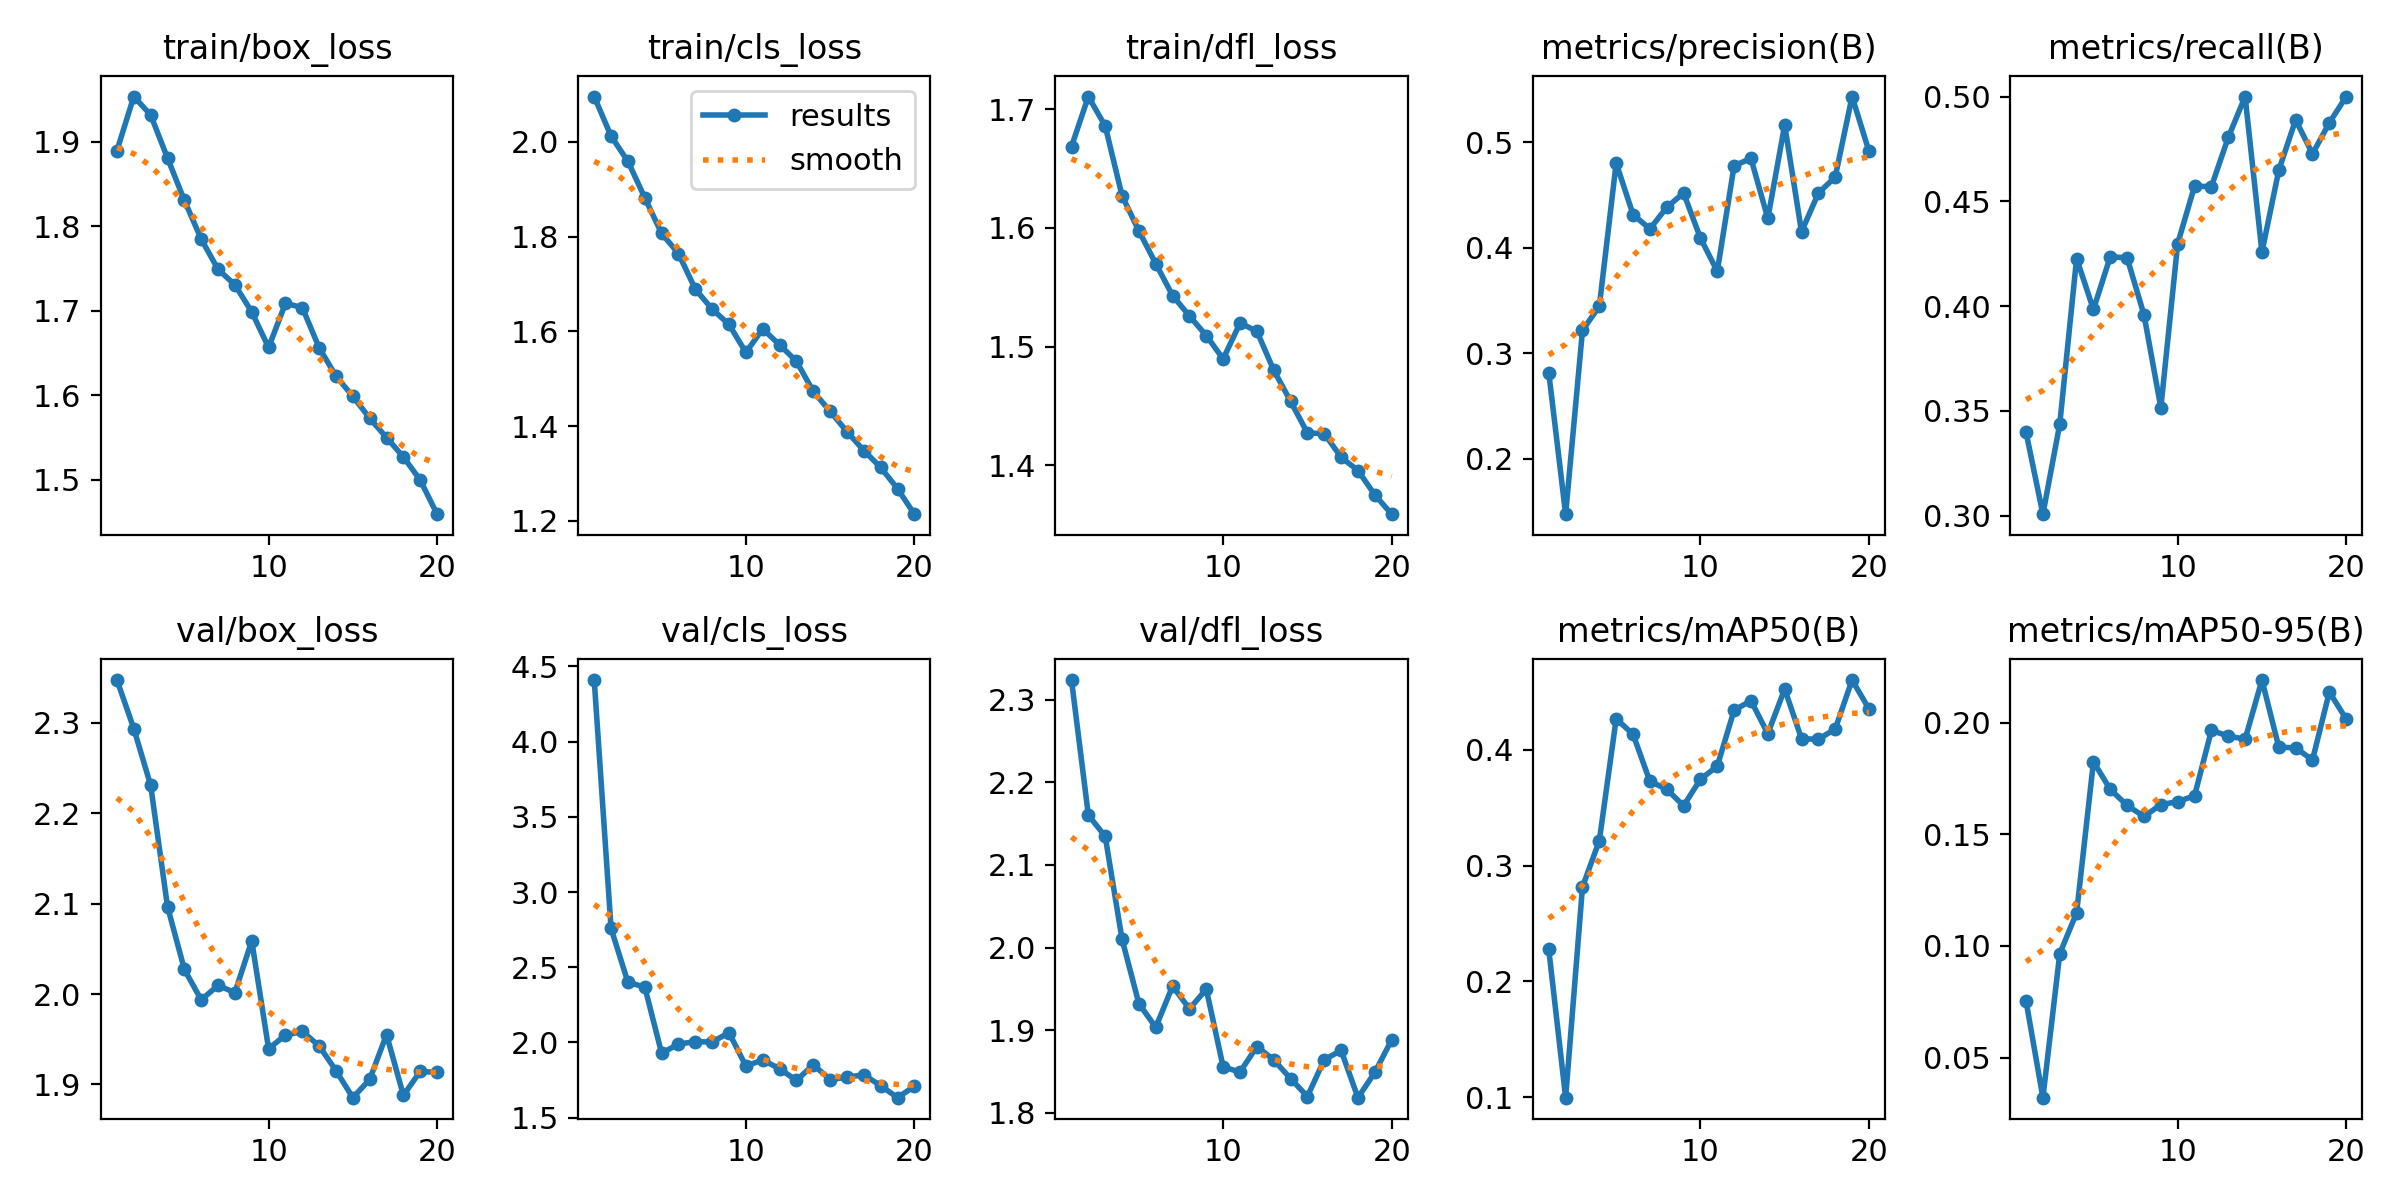

The file beside this chart, header and first rows:
epoch, train/box_loss, train/cls_loss, train/dfl_loss, metrics/precision(B), metrics/recall(B), metrics/mAP50(B), metrics/mAP50-95(B), val/box_loss, val/cls_loss, val/dfl_loss, lr/pg0, lr/pg1, lr/pg2
1, 1.889, 2.095, 1.669, 0.2814, 0.3398, 0.2276, 0.07531, 2.348, 4.409, 2.324, 0.0006637, 0.0006637, 0.0006637
2, 1.953, 2.012, 1.711, 0.1474, 0.3008, 0.0997, 0.03207, 2.294, 2.758, 2.16, 0.001264, 0.001264, 0.001264
3, 1.931, 1.959, 1.686, 0.3215, 0.3438, 0.2814, 0.09651, 2.231, 2.4, 2.135, 0.001799, 0.001799, 0.001799
4, 1.88, 1.882, 1.627, 0.3444, 0.4227, 0.3215, 0.1148, 2.097, 2.368, 2.01, 0.001703, 0.001703, 0.001703
5, 1.831, 1.807, 1.597, 0.48, 0.3984, 0.4265, 0.1825, 2.027, 1.928, 1.932, 0.001703, 0.001703, 0.001703
6, 1.785, 1.764, 1.57, 0.4313, 0.4237, 0.4132, 0.1701, 1.994, 1.989, 1.903, 0.001604, 0.001604, 0.001604
7, 1.749, 1.689, 1.543, 0.4176, 0.423, 0.3727, 0.1629, 2.01, 2.005, 1.953, 0.001505, 0.001505, 0.001505
8, 1.73, 1.647, 1.526, 0.4381, 0.3959, 0.3658, 0.158, 2.002, 2.002, 1.926, 0.001406, 0.001406, 0.001406
9, 1.698, 1.614, 1.509, 0.4517, 0.3516, 0.3515, 0.1632, 2.059, 2.065, 1.95, 0.001307, 0.001307, 0.001307
10, 1.656, 1.555, 1.49, 0.409, 0.4299, 0.3744, 0.1646, 1.94, 1.843, 1.855, 0.001208, 0.001208, 0.001208
11, 1.708, 1.605, 1.52, 0.3775, 0.4572, 0.3857, 0.1672, 1.954, 1.883, 1.849, 0.001109, 0.001109, 0.001109
12, 1.704, 1.571, 1.513, 0.4776, 0.457, 0.434, 0.1965, 1.959, 1.825, 1.88, 0.00101, 0.00101, 0.00101
13, 1.656, 1.537, 1.48, 0.4844, 0.4805, 0.4422, 0.194, 1.942, 1.747, 1.864, 0.000911, 0.000911, 0.000911
14, 1.622, 1.473, 1.454, 0.4276, 0.5, 0.4137, 0.1925, 1.915, 1.851, 1.841, 0.000812, 0.000812, 0.000812
15, 1.599, 1.431, 1.427, 0.5161, 0.4258, 0.4523, 0.219, 1.885, 1.753, 1.819, 0.000713, 0.000713, 0.000713
16, 1.573, 1.388, 1.427, 0.4149, 0.4648, 0.4093, 0.189, 1.905, 1.769, 1.864, 0.000614, 0.000614, 0.000614
17, 1.55, 1.348, 1.407, 0.4516, 0.4889, 0.4089, 0.1887, 1.955, 1.785, 1.875, 0.000515, 0.000515, 0.000515
18, 1.527, 1.313, 1.396, 0.4668, 0.4727, 0.4178, 0.1832, 1.888, 1.712, 1.818, 0.000416, 0.000416, 0.000416
19, 1.499, 1.268, 1.375, 0.5431, 0.4875, 0.46, 0.2137, 1.914, 1.633, 1.849, 0.000317, 0.000317, 0.000317
20, 1.459, 1.214, 1.359, 0.4914, 0.5, 0.4352, 0.2016, 1.913, 1.708, 1.888, 0.000218, 0.000218, 0.000218
